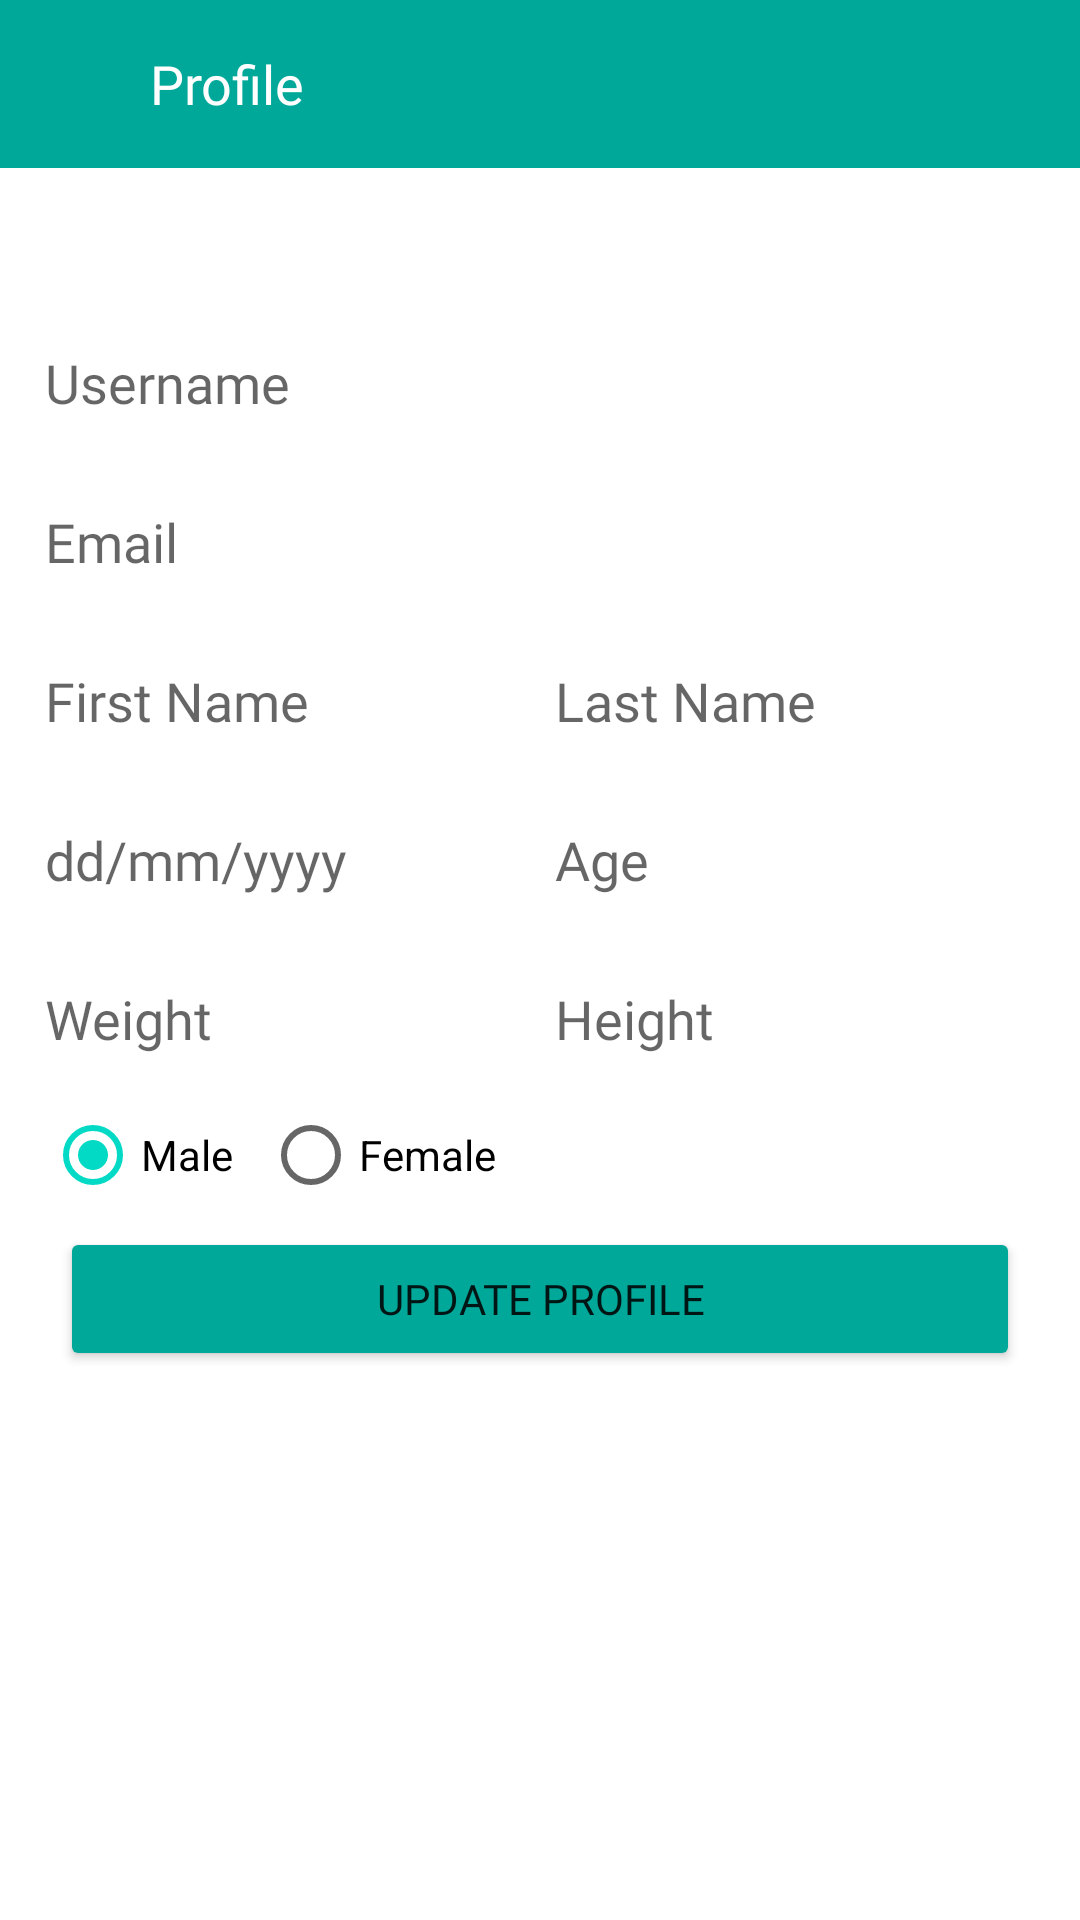

Here is an Android app screen rendered from its layout file. Give the layout XML and the strings, colors and styles it references.
<!-- AndroidManifest.xml: application theme Theme.VHAApp -->
<!-- res/layout/fragment_profile.xml -->
<?xml version="1.0" encoding="utf-8"?>
<RelativeLayout xmlns:android="http://schemas.android.com/apk/res/android"
    xmlns:tools="http://schemas.android.com/tools"
    android:layout_width="match_parent"
    android:layout_height="match_parent"
    tools:context=".ui.ProfileFragment">

    <androidx.appcompat.widget.Toolbar
        android:id="@+id/toolBar"
        android:layout_width="match_parent"
        android:layout_height="wrap_content"
        android:background="@color/purple_700">

        <ImageView
            android:id="@+id/imgBack"
            android:layout_width="wrap_content"
            android:layout_height="wrap_content"
            android:src="@drawable/ic_back" />

        <TextView
            android:layout_width="wrap_content"
            android:layout_height="wrap_content"
            android:layout_marginStart="50dp"
            android:fontFamily="@font/roboto_regular"
            android:text="Profile"
            android:textColor="@color/white"
            android:textSize="18sp" />
    </androidx.appcompat.widget.Toolbar>


    <LinearLayout
        android:id="@+id/fieldsContainer"
        android:layout_width="match_parent"
        android:layout_height="wrap_content"
        android:layout_below="@id/toolBar"
        android:layout_marginTop="50dp"
        android:layout_marginHorizontal="15dp"
        android:layout_centerInParent="true"
        android:orientation="vertical">

        <EditText
            android:id="@+id/edtUsername"
            android:layout_width="match_parent"
            android:layout_height="43dp"
            android:layout_marginEnd="5dp"
            android:layout_weight="1"
            android:background="@drawable/edit_text_border"
            android:fontFamily="@font/roboto_regular"
            android:hint="Username" />

        <LinearLayout
            android:layout_width="match_parent"
            android:layout_height="wrap_content"
            android:orientation="horizontal"
            android:layout_marginTop="10dp"
            android:weightSum="2">

            <EditText
                android:id="@+id/edtEmail"
                android:layout_width="match_parent"
                android:layout_height="43dp"
                android:layout_marginEnd="5dp"
                android:layout_weight="1"
                android:background="@drawable/edit_text_border"
                android:fontFamily="@font/roboto_regular"
                android:hint="Email" />


        </LinearLayout>

        <LinearLayout
            android:layout_width="match_parent"
            android:layout_height="wrap_content"
            android:layout_marginTop="10dp"
            android:orientation="horizontal"
            android:weightSum="2">

            <EditText
                android:id="@+id/edtFirstName"
                android:layout_width="match_parent"
                android:layout_height="43dp"
                android:layout_marginEnd="5dp"
                android:layout_weight="1"
                android:background="@drawable/edit_text_border"
                android:fontFamily="@font/roboto_regular"
                android:hint="First Name" />

            <EditText
                android:id="@+id/edtLastName"
                android:layout_width="match_parent"
                android:layout_height="43dp"
                android:layout_marginStart="5dp"
                android:layout_weight="1"
                android:background="@drawable/edit_text_border"
                android:fontFamily="@font/roboto_regular"
                android:hint="Last Name" />


        </LinearLayout>

        <LinearLayout
            android:layout_width="match_parent"
            android:layout_height="wrap_content"
            android:layout_marginTop="10dp"
            android:orientation="horizontal"
            android:weightSum="2">

            <EditText
                android:id="@+id/edtDateOfBirth"
                android:layout_width="match_parent"
                android:layout_height="43dp"
                android:layout_marginEnd="5dp"
                android:layout_weight="1"
                android:background="@drawable/edit_text_border"
                android:fontFamily="@font/roboto_regular"
                android:hint="dd/mm/yyyy" />

            <EditText
                android:id="@+id/edtAge"
                android:layout_width="match_parent"
                android:layout_height="43dp"
                android:layout_marginStart="5dp"
                android:layout_weight="1"
                android:background="@drawable/edit_text_border"
                android:fontFamily="@font/roboto_regular"
                android:hint="Age"
                android:inputType="number" />

        </LinearLayout>

        <LinearLayout
            android:layout_width="match_parent"
            android:layout_height="wrap_content"
            android:layout_marginTop="10dp"
            android:orientation="horizontal"
            android:weightSum="2">

            <EditText
                android:id="@+id/edtWeight"
                android:layout_width="match_parent"
                android:layout_height="43dp"
                android:layout_marginEnd="5dp"
                android:layout_weight="1"
                android:background="@drawable/edit_text_border"
                android:fontFamily="@font/roboto_regular"
                android:hint="Weight"
                android:inputType="number" />

            <EditText
                android:id="@+id/edtHeight"
                android:layout_width="match_parent"
                android:layout_height="43dp"
                android:layout_marginStart="5dp"
                android:layout_weight="1"
                android:background="@drawable/edit_text_border"
                android:fontFamily="@font/roboto_regular"
                android:hint="Height"
                android:inputType="number" />

        </LinearLayout>

        <RadioGroup xmlns:android="http://schemas.android.com/apk/res/android"
            android:layout_width="match_parent"
            android:layout_height="wrap_content"
            android:id="@+id/radioGroupGender"
            android:orientation="horizontal">

            <RadioButton
                android:id="@+id/radioMale"
                android:layout_width="wrap_content"
                android:layout_height="wrap_content"
                android:checked="true"
                android:text="Male" />

            <RadioButton
                android:id="@+id/radioFemale"
                android:layout_width="wrap_content"
                android:layout_height="wrap_content"
                android:layout_marginStart="10dp"
                android:text="Female" />
        </RadioGroup>

    </LinearLayout>

    <Button
        android:id="@+id/btnUpdateProfile"
        android:layout_width="match_parent"
        android:layout_height="wrap_content"
        android:layout_below="@id/fieldsContainer"
        android:layout_marginHorizontal="20dp"
        android:backgroundTint="#00a89a"
        android:fontFamily="@font/roboto_bold"
        android:text="Update Profile" />




</RelativeLayout>
<!-- resources referenced by this layout -->
<resources>
  <color name="purple_700">#00a89a</color>
  <color name="white">#FFFFFFFF</color>
  <style name="Theme.VHAApp" parent="Theme.MaterialComponents.DayNight.NoActionBar">
          
          <item name="colorPrimary">@color/purple_500</item>
          <item name="colorPrimaryVariant">@color/purple_700</item>
          <item name="colorOnPrimary">@color/white</item>
          
          <item name="colorSecondary">@color/teal_200</item>
          <item name="colorSecondaryVariant">@color/teal_700</item>
          <item name="colorOnSecondary">@color/black</item>
          
          <item name="android:statusBarColor" tools:targetApi="l">?attr/colorPrimaryVariant</item>
          
      </style>
  <color name="purple_500">#1b4350</color>
  <color name="teal_200">#FF03DAC5</color>
  <color name="teal_700">#FF018786</color>
  <color name="black">#FF000000</color>
</resources>
